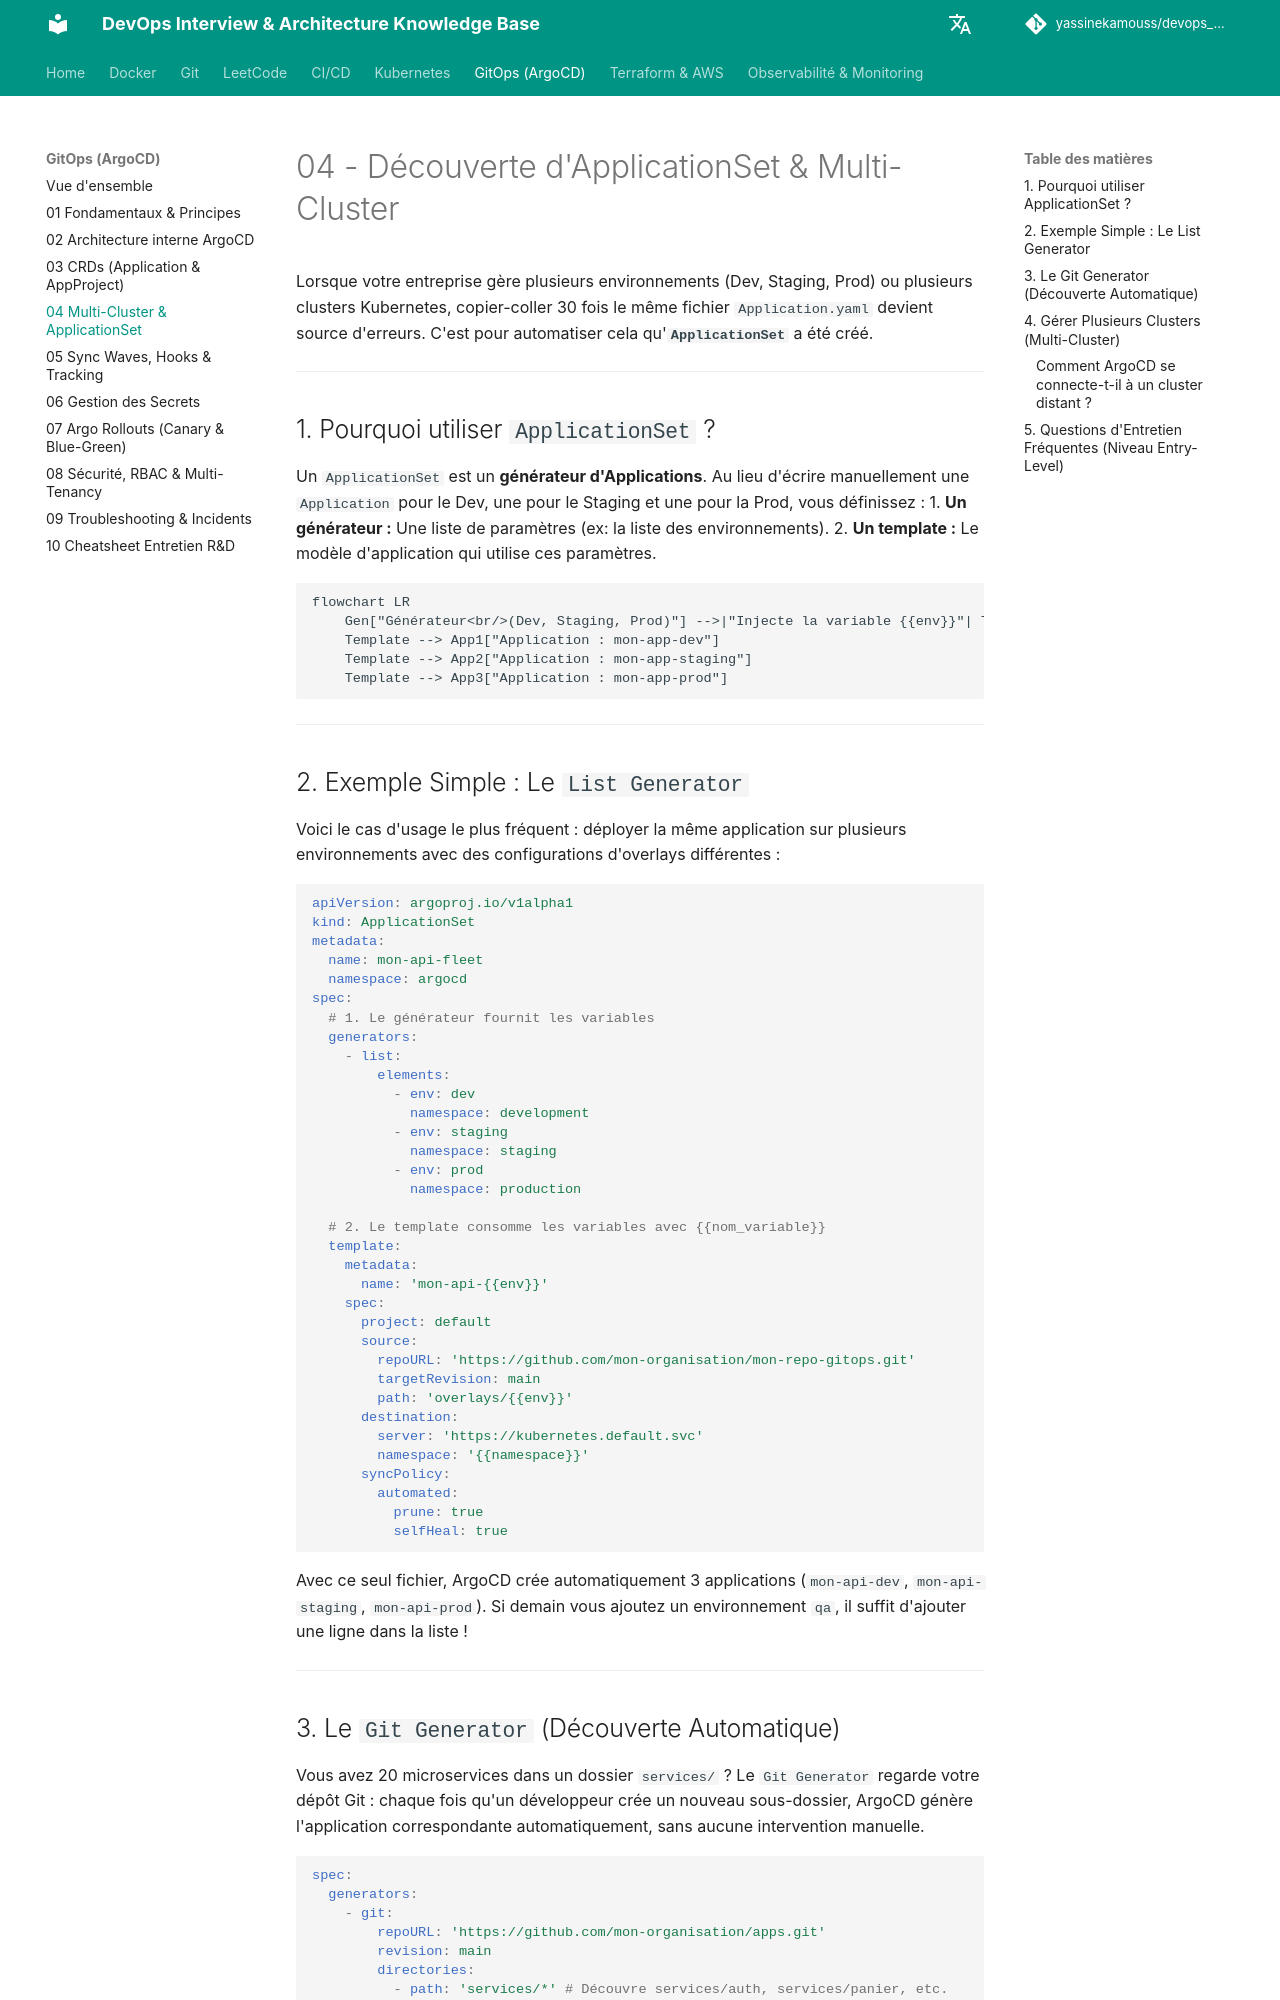

repository: yassinekamouss/devops_interview_prep · page: gitops/04-applicationset-multi-cluster/index.html · generator: mkdocs

# 04 - Découverte d'ApplicationSet & Multi-Cluster

Lorsque votre entreprise gère plusieurs environnements (Dev, Staging, Prod) ou plusieurs clusters Kubernetes, copier-coller 30 fois le même fichier `Application.yaml` devient source d'erreurs. C'est pour automatiser cela qu'**`ApplicationSet`** a été créé.

---

## 1. Pourquoi utiliser `ApplicationSet` ?

Un `ApplicationSet` est un **générateur d'Applications**. Au lieu d'écrire manuellement une `Application` pour le Dev, une pour le Staging et une pour la Prod, vous définissez :
1. **Un générateur :** Une liste de paramètres (ex: la liste des environnements).
2. **Un template :** Le modèle d'application qui utilise ces paramètres.

```mermaid
flowchart LR
    Gen["Générateur<br/>(Dev, Staging, Prod)"] -->|"Injecte la variable {{env}}"| Template["Template Application"]
    Template --> App1["Application : mon-app-dev"]
    Template --> App2["Application : mon-app-staging"]
    Template --> App3["Application : mon-app-prod"]
```

---

## 2. Exemple Simple : Le `List Generator`

Voici le cas d'usage le plus fréquent : déployer la même application sur plusieurs environnements avec des configurations d'overlays différentes :

```yaml
apiVersion: argoproj.io/v1alpha1
kind: ApplicationSet
metadata:
  name: mon-api-fleet
  namespace: argocd
spec:
  # 1. Le générateur fournit les variables
  generators:
    - list:
        elements:
          - env: dev
            namespace: development
          - env: staging
            namespace: staging
          - env: prod
            namespace: production

  # 2. Le template consomme les variables avec {{nom_variable}}
  template:
    metadata:
      name: 'mon-api-{{env}}'
    spec:
      project: default
      source:
        repoURL: 'https://github.com/mon-organisation/mon-repo-gitops.git'
        targetRevision: main
        path: 'overlays/{{env}}'
      destination:
        server: 'https://kubernetes.default.svc'
        namespace: '{{namespace}}'
      syncPolicy:
        automated:
          prune: true
          selfHeal: true
```

Avec ce seul fichier, ArgoCD crée automatiquement 3 applications (`mon-api-dev`, `mon-api-staging`, `mon-api-prod`). Si demain vous ajoutez un environnement `qa`, il suffit d'ajouter une ligne dans la liste !

---

## 3. Le `Git Generator` (Découverte Automatique)

Vous avez 20 microservices dans un dossier `services/` ? Le `Git Generator` regarde votre dépôt Git : chaque fois qu'un développeur crée un nouveau sous-dossier, ArgoCD génère l'application correspondante automatiquement, sans aucune intervention manuelle.

```yaml
spec:
  generators:
    - git:
        repoURL: 'https://github.com/mon-organisation/apps.git'
        revision: main
        directories:
          - path: 'services/*' # Découvre services/auth, services/panier, etc.
```

---
